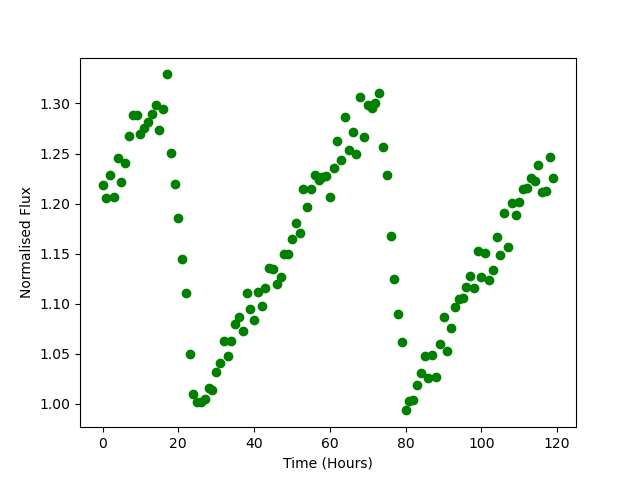

The data file committed next to this chart (first rows):
Time, Flux
0.0, 1.219
1.0, 1.206
2.0, 1.228
3.0, 1.207
4.0, 1.245
5.0, 1.222
6.0, 1.241
7.0, 1.268
8.0, 1.289
9.0, 1.289
10.0, 1.269
11.0, 1.276
12.0, 1.281
13.0, 1.29
14.0, 1.299
15.0, 1.274
16.0, 1.294
17.0, 1.329
18.0, 1.25
19.0, 1.22
20.0, 1.186
21.0, 1.144
22.0, 1.111
23.0, 1.05
24.0, 1.01
25.0, 1.002
26.0, 1.002
27.0, 1.005
28.0, 1.016
29.0, 1.014
30.0, 1.032
31.0, 1.041
32.0, 1.062
33.0, 1.047
34.0, 1.063
35.0, 1.08
36.0, 1.087
37.0, 1.072
38.0, 1.11
39.0, 1.095
40.0, 1.084
41.0, 1.112
42.0, 1.098
43.0, 1.115
44.0, 1.136
45.0, 1.135
46.0, 1.119
47.0, 1.127
48.0, 1.149
49.0, 1.15
50.0, 1.165
51.0, 1.181
52.0, 1.171
53.0, 1.214
54.0, 1.196
55.0, 1.215
56.0, 1.228
57.0, 1.223
58.0, 1.227
59.0, 1.227
... 60 more rows
